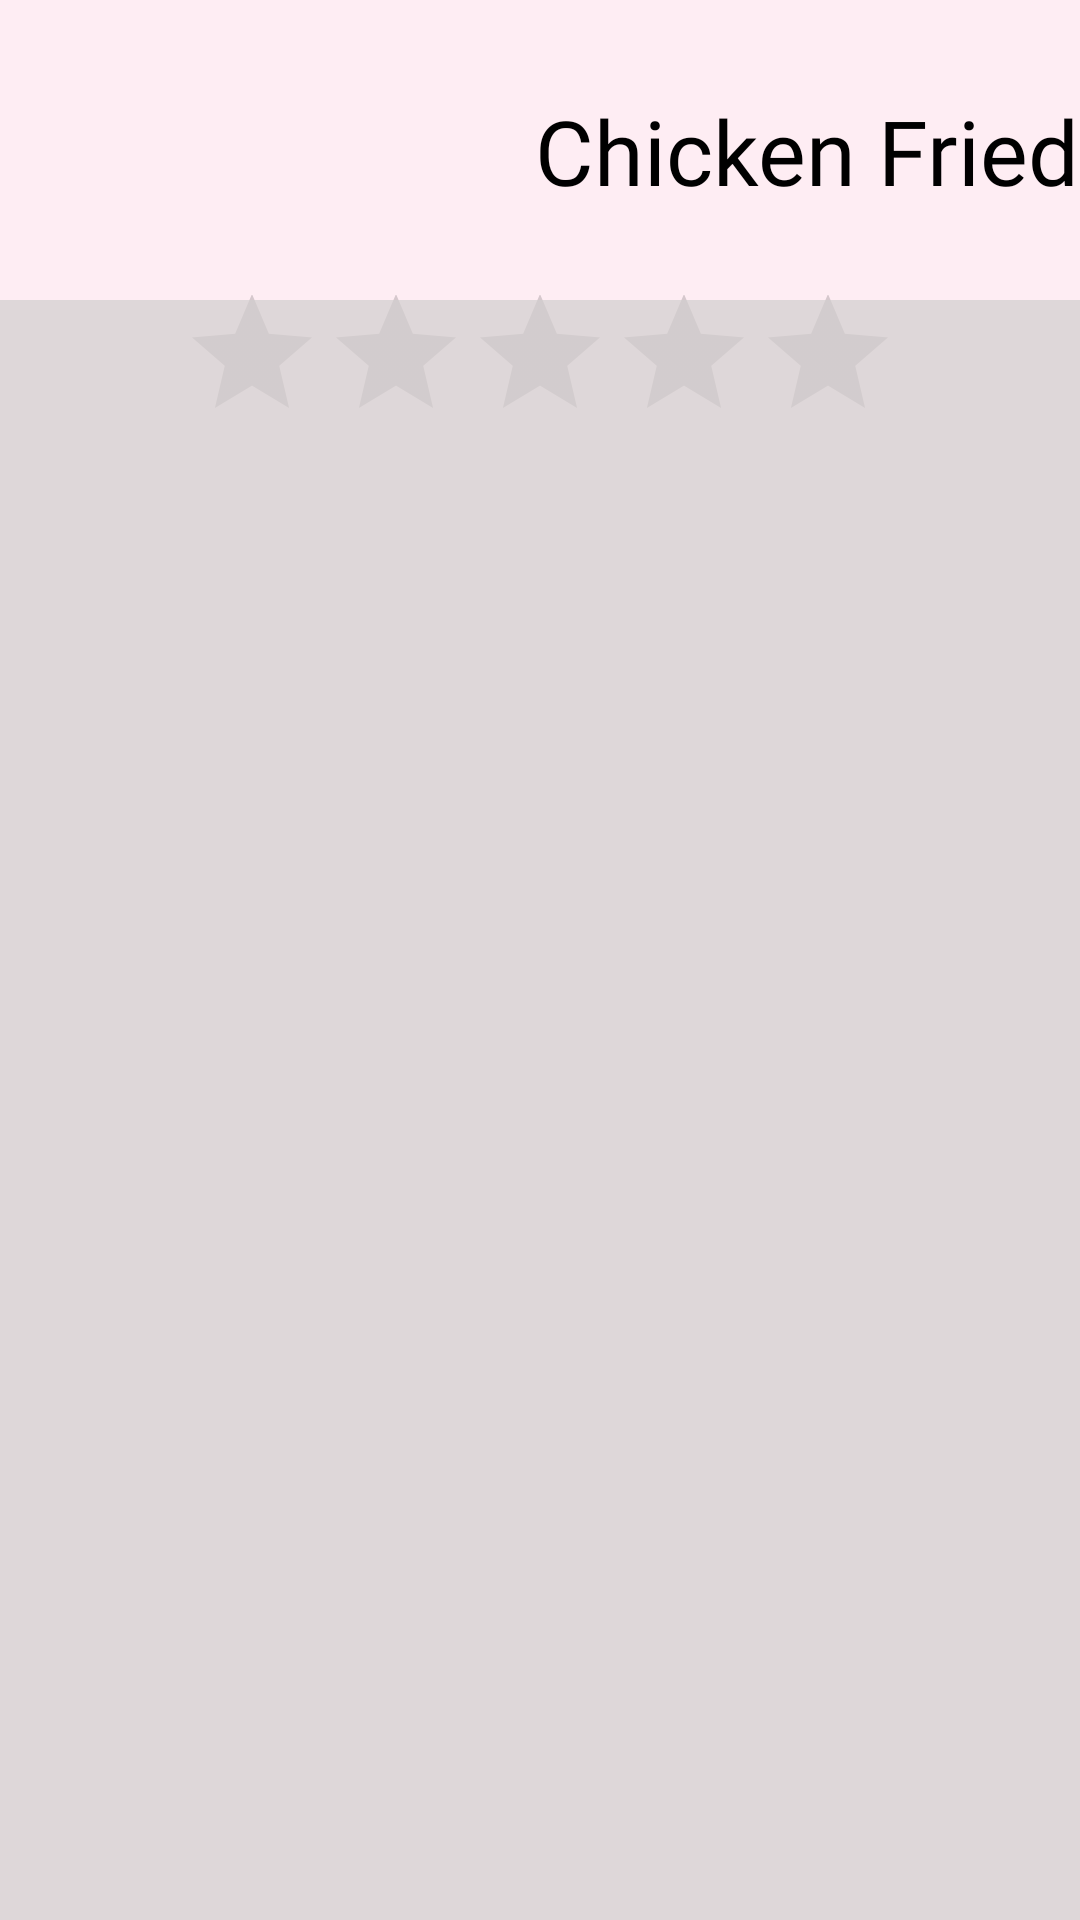

Here is an Android app screen rendered from its layout file. Give the layout XML and the strings, colors and styles it references.
<!-- AndroidManifest.xml: application theme Theme.MyFirstApp -->
<!-- res/layout/activity_recipe_comment.xml -->
<?xml version="1.0" encoding="utf-8"?>
<androidx.constraintlayout.widget.ConstraintLayout xmlns:android="http://schemas.android.com/apk/res/android"
    xmlns:app="http://schemas.android.com/apk/res-auto"
    xmlns:tools="http://schemas.android.com/tools"
    android:id="@+id/recipeRating"
    android:layout_width="match_parent"
    android:layout_height="match_parent"
    android:background="#25F783AF"
    tools:context=".Presentation.RecipeCommentActivity">

    <TextView
        android:id="@+id/recipe"
        android:layout_width="602dp"
        android:layout_height="79dp"
        android:fontFamily="@font/baloo2_semibold"
        android:gravity="center"
        android:text="@string/recipe_name"
        android:textColor="#000000"
        android:textSize="30sp"
        app:layout_constraintBottom_toBottomOf="parent"
        app:layout_constraintEnd_toEndOf="parent"
        app:layout_constraintHorizontal_bias="0.0"
        app:layout_constraintStart_toStartOf="parent"
        app:layout_constraintTop_toTopOf="parent"
        app:layout_constraintVertical_bias="0.019"
        tools:ignore="MissingConstraints" />

    <RatingBar
        android:id="@+id/ratingBar"
        android:layout_width="wrap_content"
        android:layout_height="66dp"
        android:isIndicator="true"
        app:layout_constraintBottom_toBottomOf="parent"
        app:layout_constraintEnd_toEndOf="parent"
        app:layout_constraintStart_toStartOf="parent"
        app:layout_constraintTop_toBottomOf="@+id/recipe"
        app:layout_constraintVertical_bias="0.009" />

    <RelativeLayout
        android:id="@+id/relativeLayout"
        android:layout_width="587dp"
        android:layout_height="600dp"
        android:background="@drawable/main_backdrop"
        app:layout_constraintBottom_toBottomOf="parent"
        app:layout_constraintEnd_toEndOf="parent"
        app:layout_constraintStart_toStartOf="parent"
        app:layout_constraintTop_toBottomOf="@+id/ratingBar">


        <ScrollView
            android:id="@+id/scrollView2"
            android:layout_width="603dp"
            android:layout_height="match_parent"
            android:layout_marginTop="30dp"
            android:layout_marginBottom="30dp"
            app:layout_constraintBottom_toBottomOf="parent"
            app:layout_constraintEnd_toEndOf="parent"

            app:layout_constraintHorizontal_bias="0.0"
            app:layout_constraintStart_toStartOf="parent"
            app:layout_constraintVertical_bias="0.091">

            <androidx.recyclerview.widget.RecyclerView
                android:id="@+id/recyclerView_comment"
                android:layout_width="match_parent"
                android:layout_height="match_parent" />

        </ScrollView>

    </RelativeLayout>

    <Button
        android:id="@+id/commentThisRecipe"
        android:layout_width="247dp"
        android:layout_height="64dp"
        android:text="Comment this Recipe!"
        android:clickable="true"
        app:layout_constraintBottom_toBottomOf="parent"
        app:layout_constraintEnd_toEndOf="parent"
        app:layout_constraintHorizontal_bias="0.968"
        app:layout_constraintStart_toStartOf="parent"
        app:layout_constraintTop_toBottomOf="@+id/relativeLayout"
        app:layout_constraintVertical_bias="0.659" />

</androidx.constraintlayout.widget.ConstraintLayout>
<!-- resources referenced by this layout -->
<resources>
  <!-- drawable main_backdrop (drawable) -->
  <?xml version="1.0" encoding="utf-8"?>
  <shape xmlns:android="http://schemas.android.com/apk/res/android">
      <solid
          android:color="#B2D1CECE"
          />
      <corners
          android:topRightRadius="50dp"
          android:topLeftRadius="50dp"
          android:bottomRightRadius="50dp"
          android:bottomLeftRadius="50dp"
          />
  </shape>
  <string name="recipe_name">Chicken Fried Rice</string>
  <style name="Theme.MyFirstApp" parent="Theme.MaterialComponents.DayNight.NoActionBar">
          
          <item name="colorPrimary">@color/purple_500</item>
          <item name="colorPrimaryVariant">@color/purple_700</item>
          <item name="colorOnPrimary">@color/white</item>
          
          <item name="colorSecondary">@color/teal_200</item>
          <item name="colorSecondaryVariant">@color/teal_700</item>
          <item name="colorOnSecondary">@color/black</item>
          
          <item name="android:statusBarColor" tools:targetApi="l">?attr/colorPrimaryVariant</item>
          
      </style>
  <!-- not gathered from this repository: default colours our renderer supplied (Android Studio template values) -->
  <color name="purple_500">#FF6200EE</color>
  <color name="purple_700">#FF3700B3</color>
  <color name="teal_200">#FF03DAC5</color>
  <color name="teal_700">#FF018786</color>
  <color name="black">#FF000000</color>
  <color name="white">#FFFFFFFF</color>
</resources>
